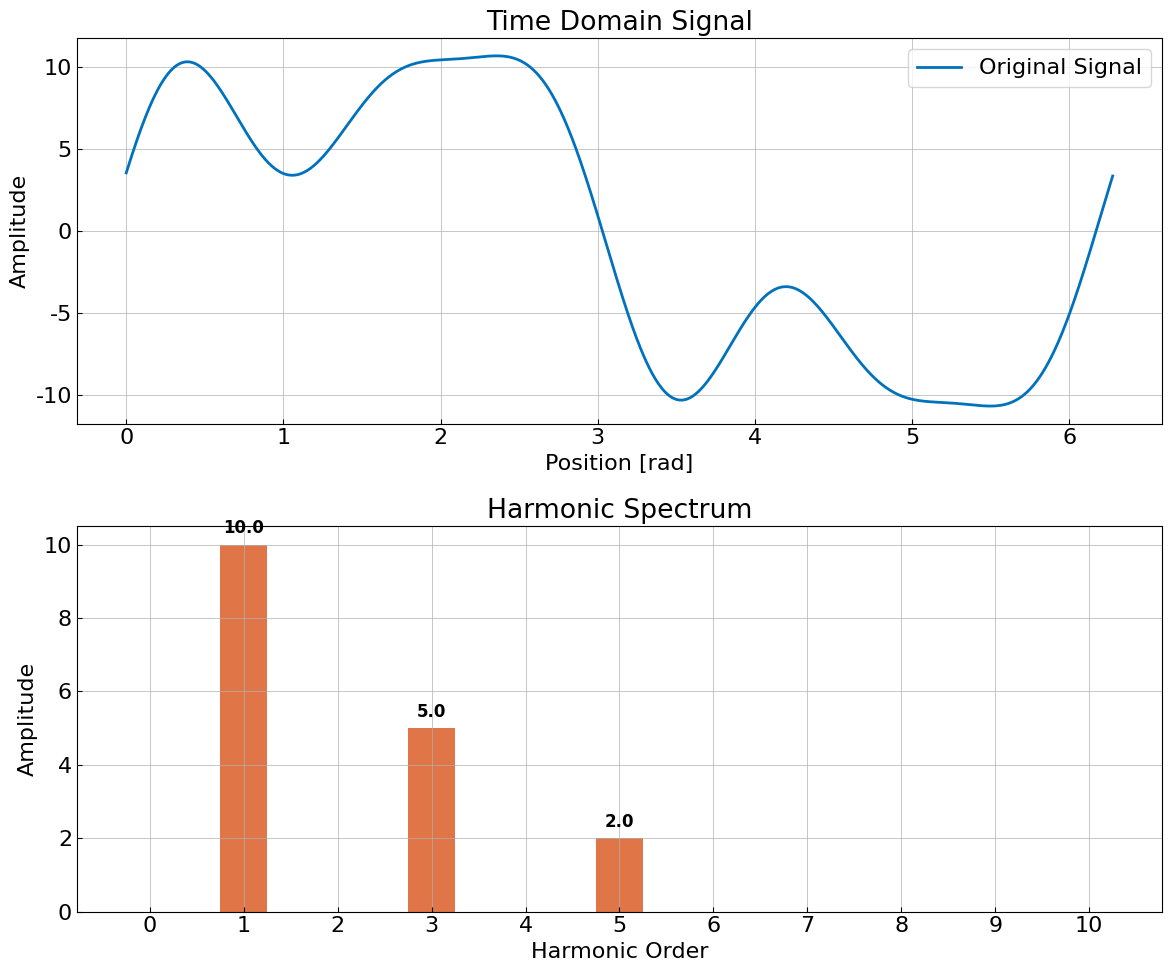

Generate this figure with matplotlib:
import numpy as np
import matplotlib.pyplot as plt

def decompose_harmonics(signal, n_harmonics=20):
    """
    Phân tích một tín hiệu tuần hoàn thành các thành phần sóng hài (biên độ và pha).
    """
    n = len(signal)
    yf = np.fft.rfft(signal)
    
    # Chuẩn hóa biên độ về giá trị đỉnh (Peak Amplitude)
    amplitudes = np.abs(yf) * 2 / n
    amplitudes[0] = amplitudes[0] / 2
    
    phases = np.angle(yf)
    limit = min(len(amplitudes), n_harmonics + 1)
    
    return amplitudes[:limit], phases[:limit]

if __name__ == "__main__":
    # Thiết lập cấu hình đồ thị chuyên nghiệp
    plt.rcParams.update({
        'font.size': 16,
        'font.family': 'serif',
        'font.serif': ['Times New Roman'],
        'axes.grid': True,
        'grid.linestyle': '-',
        'grid.linewidth': 0.5,
        'xtick.direction': 'in',
        'ytick.direction': 'in',
        'mathtext.fontset': 'stix'
    })

    # Tạo tín hiệu test: Sóng cơ bản (10) + Bậc 3 (5) + Bậc 5 (2)
    n_point = 1000
    theta = np.linspace(0, 2*np.pi, n_point, endpoint=False)
    test_signal = (10 * np.sin(theta) + 
                   5  * np.sin(3 * theta + np.pi/4) + 
                   2  * np.sin(5 * theta))

    # Phân tích 10 bậc sóng hài đầu tiên
    max_h = 10
    amps, phases = decompose_harmonics(test_signal, n_harmonics=max_h)
    harmonic_orders = np.arange(len(amps))

    # Vẽ đồ thị
    fig, (ax1, ax2) = plt.subplots(2, 1, figsize=(12, 10))

    # Đồ thị miền thời gian/vị trí
    ax1.plot(theta, test_signal, color='#0072BD', linewidth=2.0, label='Original Signal')
    ax1.set_xlabel('Position [rad]')
    ax1.set_ylabel('Amplitude')
    ax1.legend(loc='upper right')
    ax1.set_title('Time Domain Signal')

    # Đồ thị phổ sóng hài (Bar chart)
    bars = ax2.bar(harmonic_orders, amps, color='#D95319', alpha=0.8, width=0.5, label='Harmonic Content')
    ax2.set_xlabel('Harmonic Order')
    ax2.set_ylabel('Amplitude')
    ax2.set_xticks(harmonic_orders)
    ax2.set_title('Harmonic Spectrum')

    # Hiển thị giá trị trên đỉnh các cột
    for bar in bars:
        height = bar.get_height()
        if height > 0.1:
            ax2.text(bar.get_x() + bar.get_width()/2., height + 0.2,
                     f'{height:.1f}', ha='center', va='bottom', fontsize=12, fontweight='bold')

    plt.tight_layout()
    plt.show()
